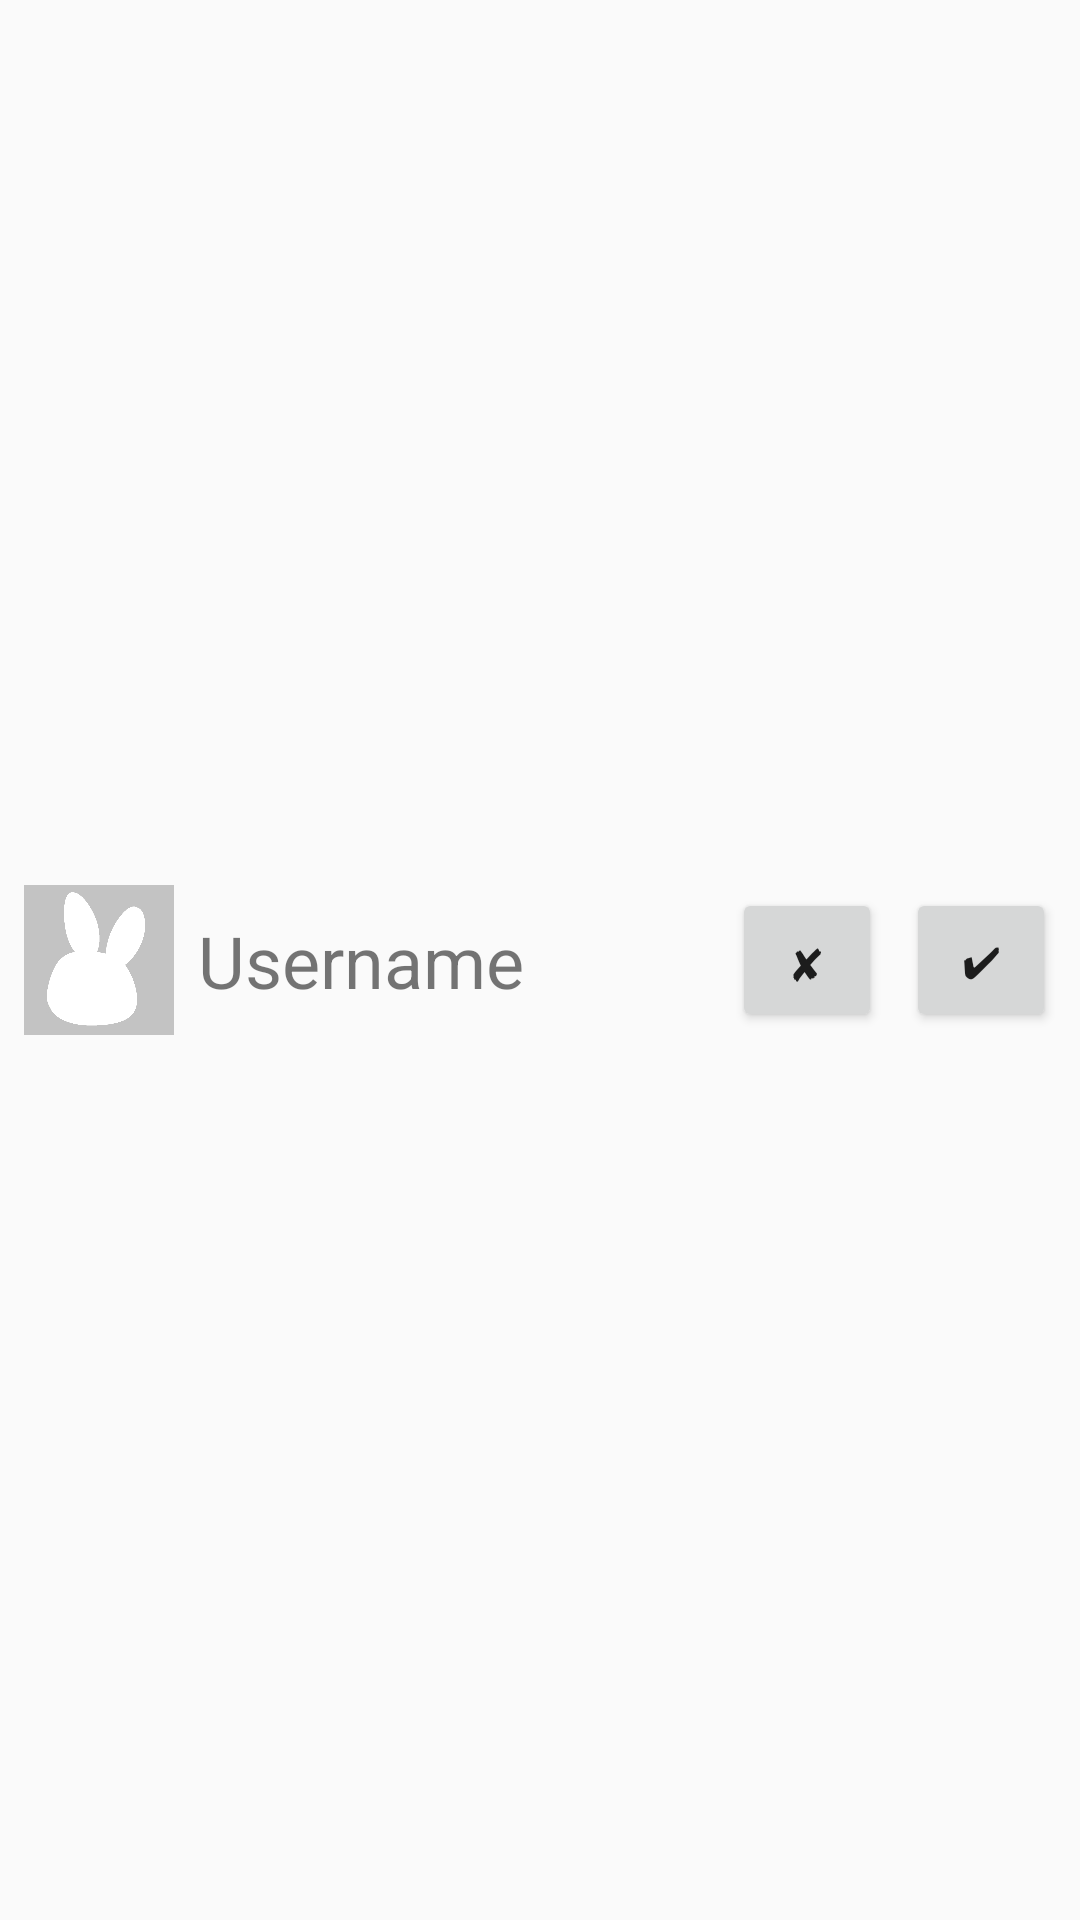

Android layout source for this screen:
<!-- AndroidManifest.xml: application theme AppTheme -->
<!-- res/layout/request_row_layout.xml -->
<?xml version="1.0" encoding="utf-8"?>
<android.support.constraint.ConstraintLayout xmlns:android="http://schemas.android.com/apk/res/android"
    xmlns:app="http://schemas.android.com/apk/res-auto"
    xmlns:tools="http://schemas.android.com/tools"
    android:layout_width="match_parent"
    android:layout_height="wrap_content">

    <ImageView
        android:id="@+id/requester_pic"
        android:layout_width="50dp"
        android:layout_height="50dp"
        android:layout_marginBottom="8dp"
        android:layout_marginStart="8dp"
        android:layout_marginTop="8dp"
        app:layout_constraintBottom_toBottomOf="parent"
        app:layout_constraintStart_toStartOf="parent"
        app:layout_constraintTop_toTopOf="parent"
        app:srcCompat="@drawable/greyrabbit" />

    <TextView
        android:id="@+id/requester_name"
        android:layout_width="wrap_content"
        android:layout_height="wrap_content"
        android:layout_marginBottom="8dp"
        android:layout_marginStart="8dp"
        android:layout_marginTop="8dp"
        android:text="@string/username"
        android:textSize="24sp"
        app:layout_constraintBottom_toBottomOf="parent"
        app:layout_constraintStart_toEndOf="@+id/requester_pic"
        app:layout_constraintTop_toTopOf="parent" />

    <Button
        android:id="@+id/accept_request"
        android:layout_width="50dp"
        android:layout_height="wrap_content"
        android:layout_marginBottom="8dp"
        android:layout_marginEnd="8dp"
        android:layout_marginTop="8dp"
        android:text="✔"
        app:layout_constraintBottom_toBottomOf="parent"
        app:layout_constraintEnd_toEndOf="parent"
        app:layout_constraintTop_toTopOf="parent" />

    <Button
        android:id="@+id/deny_request"
        android:layout_width="50dp"
        android:layout_height="wrap_content"
        android:layout_marginBottom="8dp"
        android:layout_marginEnd="8dp"
        android:layout_marginTop="8dp"
        android:text="✘"
        app:layout_constraintBottom_toBottomOf="parent"
        app:layout_constraintEnd_toStartOf="@+id/accept_request"
        app:layout_constraintTop_toTopOf="parent" />

</android.support.constraint.ConstraintLayout>
<!-- resources referenced by this layout -->
<resources>
  <!-- drawable greyrabbit: png bitmap (drawable, 12157 bytes) -->
  <string name="username">Username</string>
  <style name="AppTheme" parent="Theme.AppCompat.Light.DarkActionBar">
          
          <item name="colorPrimary">@color/colorPrimary</item>
          <item name="colorPrimaryDark">@color/colorPrimaryDark</item>
          <item name="colorAccent">@color/colorAccent</item>
      </style>
  <color name="colorPrimary">#3F51B5</color>
  <color name="colorPrimaryDark">#303F9F</color>
  <color name="colorAccent">#FF4081</color>
</resources>
